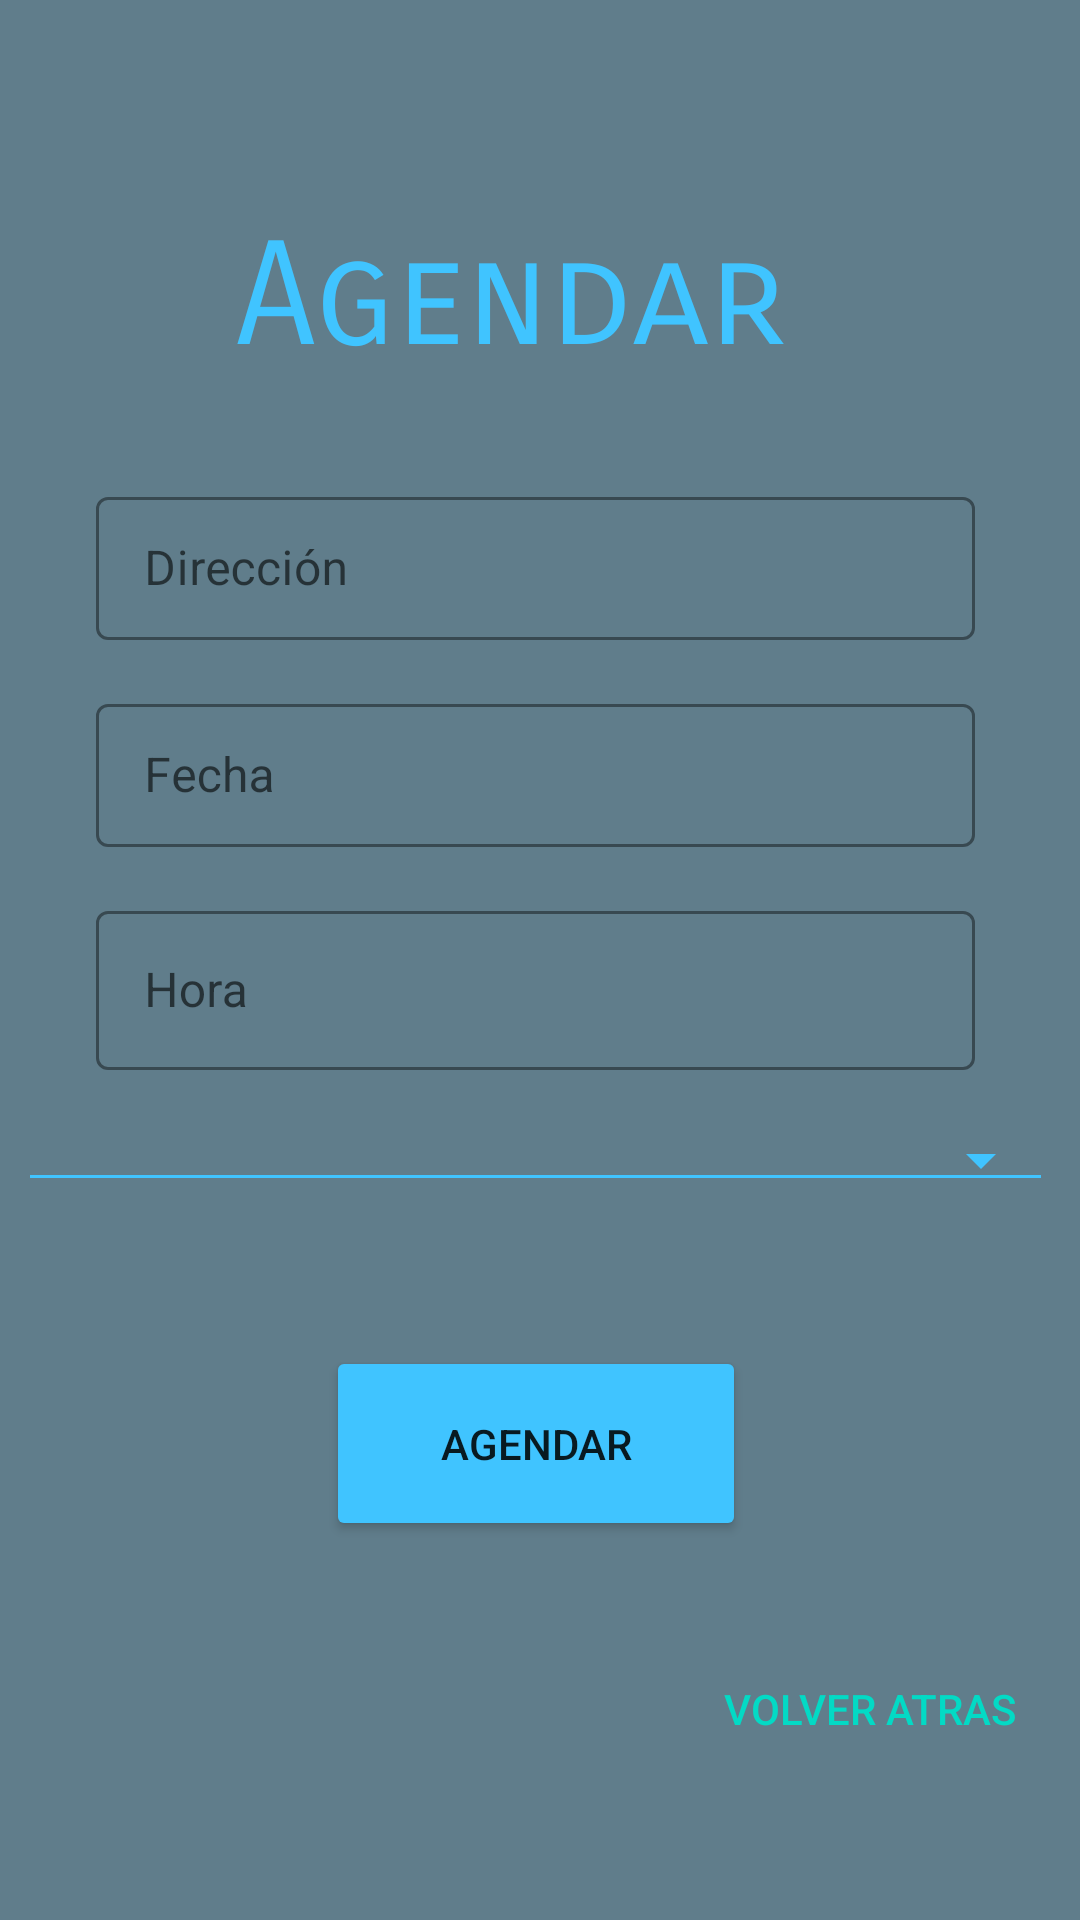

This screen was rendered from an Android layout file. Write that file and the resources it references.
<!-- AndroidManifest.xml: application theme Theme.CIISAEbaluacionLuisOrdenes -->
<!-- res/layout/activity_agendar.xml -->
<?xml version="1.0" encoding="utf-8"?>
<androidx.constraintlayout.widget.ConstraintLayout xmlns:android="http://schemas.android.com/apk/res/android"
    xmlns:app="http://schemas.android.com/apk/res-auto"
    xmlns:tools="http://schemas.android.com/tools"
    android:layout_width="match_parent"
    android:layout_height="match_parent"
    android:background="@color/blue_grey"
    tools:context=".Agendar">

    <androidx.constraintlayout.widget.Guideline
        android:id="@+id/guideline2"
        android:layout_width="wrap_content"
        android:layout_height="wrap_content"
        android:orientation="horizontal"
        app:layout_constraintGuide_begin="52dp" />

    <androidx.constraintlayout.widget.Guideline
        android:id="@+id/guideline3"
        android:layout_width="wrap_content"
        android:layout_height="wrap_content"
        android:orientation="vertical"
        app:layout_constraintGuide_end="354dp" />

    <androidx.constraintlayout.widget.Guideline
        android:id="@+id/guideline5"
        android:layout_width="wrap_content"
        android:layout_height="wrap_content"
        android:orientation="vertical"
        app:layout_constraintGuide_begin="351dp" />

    <androidx.constraintlayout.widget.Guideline
        android:id="@+id/guideline4"
        android:layout_width="wrap_content"
        android:layout_height="wrap_content"
        android:orientation="horizontal"
        app:layout_constraintGuide_percent="0.94" />

    <TextView
        android:id="@+id/textView3"
        style="@style/MaterialAlertDialog.Material3.Title.Icon"
        android:layout_width="wrap_content"
        android:layout_height="72dp"
        android:fontFamily="sans-serif-smallcaps"
        android:shadowColor="@color/purple_700"
        android:text="@string/titulo_agendar"
        android:textColor="@color/light_blue"
        android:textColorLink="@color/purple_700"
        android:textSize="48sp"
        app:layout_constraintBottom_toTopOf="@+id/til_direccion"
        app:layout_constraintEnd_toStartOf="@+id/guideline5"
        app:layout_constraintStart_toStartOf="@+id/guideline3"
        app:layout_constraintTop_toTopOf="@+id/guideline2" />

    <Button
        android:id="@+id/btn_back"
        style="@style/Widget.AppCompat.Button.Borderless"
        android:layout_width="wrap_content"
        android:layout_height="wrap_content"
        android:layout_marginBottom="8dp"
        android:backgroundTint="@color/teal_200"
        android:text="@string/btn_volver"
        android:textColor="@color/teal_200"
        android:textColorLink="@color/light_blue"
        app:layout_constraintBottom_toTopOf="@+id/guideline4"
        app:layout_constraintEnd_toStartOf="@+id/guideline5"
        app:layout_constraintHorizontal_bias="1.0"
        app:layout_constraintStart_toStartOf="@+id/guideline3"
        app:rippleColor="@color/light_blue" />

    <Spinner
        android:id="@+id/spn_servicios"
        style="@style/Widget.AppCompat.Spinner.Underlined"
        android:layout_width="0dp"
        android:layout_height="wrap_content"
        android:layout_marginBottom="48dp"
        android:backgroundTint="@color/light_blue"
        android:foregroundTint="@color/light_blue"
        app:layout_constraintBottom_toTopOf="@+id/btn_agendar"
        app:layout_constraintEnd_toStartOf="@+id/guideline5"
        app:layout_constraintHorizontal_bias="0.0"
        app:layout_constraintStart_toStartOf="@+id/guideline3" />

    <com.google.android.material.textfield.TextInputLayout
        android:id="@+id/til_direccion"
        style="@style/Widget.MaterialComponents.TextInputLayout.OutlinedBox.Dense"
        android:layout_width="293dp"
        android:layout_height="wrap_content"
        android:layout_marginBottom="16dp"
        app:boxStrokeColor="@color/light_blue"
        app:endIconTint="@color/light_blue"
        app:hintTextColor="@color/light_blue"
        app:layout_constraintBottom_toTopOf="@+id/til_date"
        app:layout_constraintEnd_toStartOf="@+id/guideline5"
        app:layout_constraintStart_toStartOf="@+id/guideline3"
        app:startIconTint="@color/light_blue">

        <com.google.android.material.textfield.TextInputEditText
            android:layout_width="match_parent"
            android:layout_height="wrap_content"
            android:backgroundTint="@color/light_blue"
            android:drawableTint="@color/light_blue"
            android:foregroundTint="@color/light_blue"
            android:hint="@string/direccion" />
    </com.google.android.material.textfield.TextInputLayout>

    <com.google.android.material.textfield.TextInputLayout
        android:id="@+id/til_date"
        style="@style/Widget.MaterialComponents.TextInputLayout.OutlinedBox.Dense"
        android:layout_width="293dp"
        android:layout_height="wrap_content"
        android:layout_marginBottom="16dp"
        app:boxStrokeColor="@color/light_blue"
        app:endIconTint="@color/light_blue"
        app:layout_constraintBottom_toTopOf="@+id/til_time"
        app:layout_constraintEnd_toStartOf="@+id/guideline5"
        app:layout_constraintStart_toStartOf="@+id/guideline3"
        app:startIconTint="@color/light_blue">

        <com.google.android.material.textfield.TextInputEditText
            android:layout_width="match_parent"
            android:layout_height="wrap_content"
            android:focusableInTouchMode="false"
            android:hint="@string/fecha" />
    </com.google.android.material.textfield.TextInputLayout>

    <com.google.android.material.textfield.TextInputLayout
        android:id="@+id/til_time"
        style="@style/Widget.MaterialComponents.TextInputLayout.OutlinedBox.Dense"
        android:layout_width="293dp"
        android:layout_height="wrap_content"
        android:layout_marginBottom="16dp"
        app:boxStrokeColor="@color/light_blue"
        app:endIconTint="@color/light_blue"
        app:layout_constraintBottom_toTopOf="@+id/spn_servicios"
        app:layout_constraintEnd_toStartOf="@+id/guideline5"
        app:layout_constraintStart_toStartOf="@+id/guideline3"
        app:startIconTint="@color/light_blue">

        <com.google.android.material.textfield.TextInputEditText
            android:layout_width="match_parent"
            android:layout_height="53dp"
            android:focusableInTouchMode="false"
            android:hint="@string/hora" />
    </com.google.android.material.textfield.TextInputLayout>

    <Button
        android:id="@+id/btn_agendar"
        android:layout_width="140dp"
        android:layout_height="65dp"
        android:layout_marginBottom="32dp"
        android:backgroundTint="@color/light_blue"
        android:text="@string/btn_agendar"
        android:textColorLink="@color/light_blue"
        app:layout_constraintBottom_toTopOf="@+id/btn_back"
        app:layout_constraintEnd_toStartOf="@+id/guideline5"
        app:layout_constraintStart_toStartOf="@+id/guideline3"
        app:rippleColor="@color/light_blue" />
</androidx.constraintlayout.widget.ConstraintLayout>
<!-- resources referenced by this layout -->
<resources>
  <color name="blue_grey">#607D8B</color>
  <color name="light_blue">#40c4ff</color>
  <color name="purple_700">#FF3700B3</color>
  <color name="teal_200">#FF03DAC5</color>
  <string name="btn_agendar" translatable="false">Agendar</string>
  <string name="btn_volver" translatable="false">Volver atras</string>
  <string name="direccion" translatable="false">Dirección</string>
  <string name="fecha" translatable="false">Fecha</string>
  <string name="hora" translatable="false">Hora</string>
  <string name="titulo_agendar" translatable="false">Agendar</string>
  <style name="Theme.CIISAEbaluacionLuisOrdenes" parent="Theme.MaterialComponents.DayNight.NoActionBar">
          
          <item name="colorPrimary">@color/purple_500</item>
          <item name="colorPrimaryVariant">@color/purple_700</item>
          <item name="colorOnPrimary">@color/white</item>
          
          <item name="colorSecondary">@color/teal_200</item>
          <item name="colorSecondaryVariant">@color/teal_700</item>
          <item name="colorOnSecondary">@color/black</item>
          
          <item name="android:statusBarColor">?attr/colorPrimaryVariant</item>
          
      </style>
  <color name="purple_500">#FF6200EE</color>
  <color name="white">#FFFFFFFF</color>
  <color name="teal_700">#FF018786</color>
  <color name="black">#FF000000</color>
</resources>
